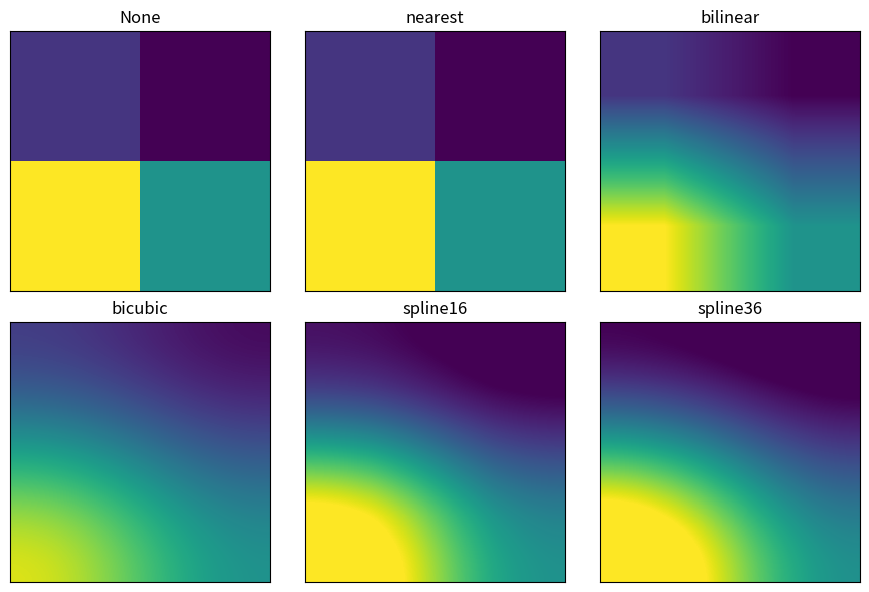

Python code for this plot:
import matplotlib.pyplot as plt
import numpy as np

methods = [None, 'nearest', 'bilinear', 'bicubic', 'spline16', 'spline36']

# Fixing random state for reproducibility
np.random.seed(133422219)

grid = np.random.rand(2, 2)

fig, axs = plt.subplots(nrows=2, ncols=3, figsize=(9, 6), subplot_kw={'xticks': [], 'yticks': []})

for ax, interp_method in zip(axs.flat, methods):
    ax.imshow(grid, interpolation=interp_method, cmap='viridis')
    ax.set_title(str(interp_method))

plt.tight_layout()
plt.show()
